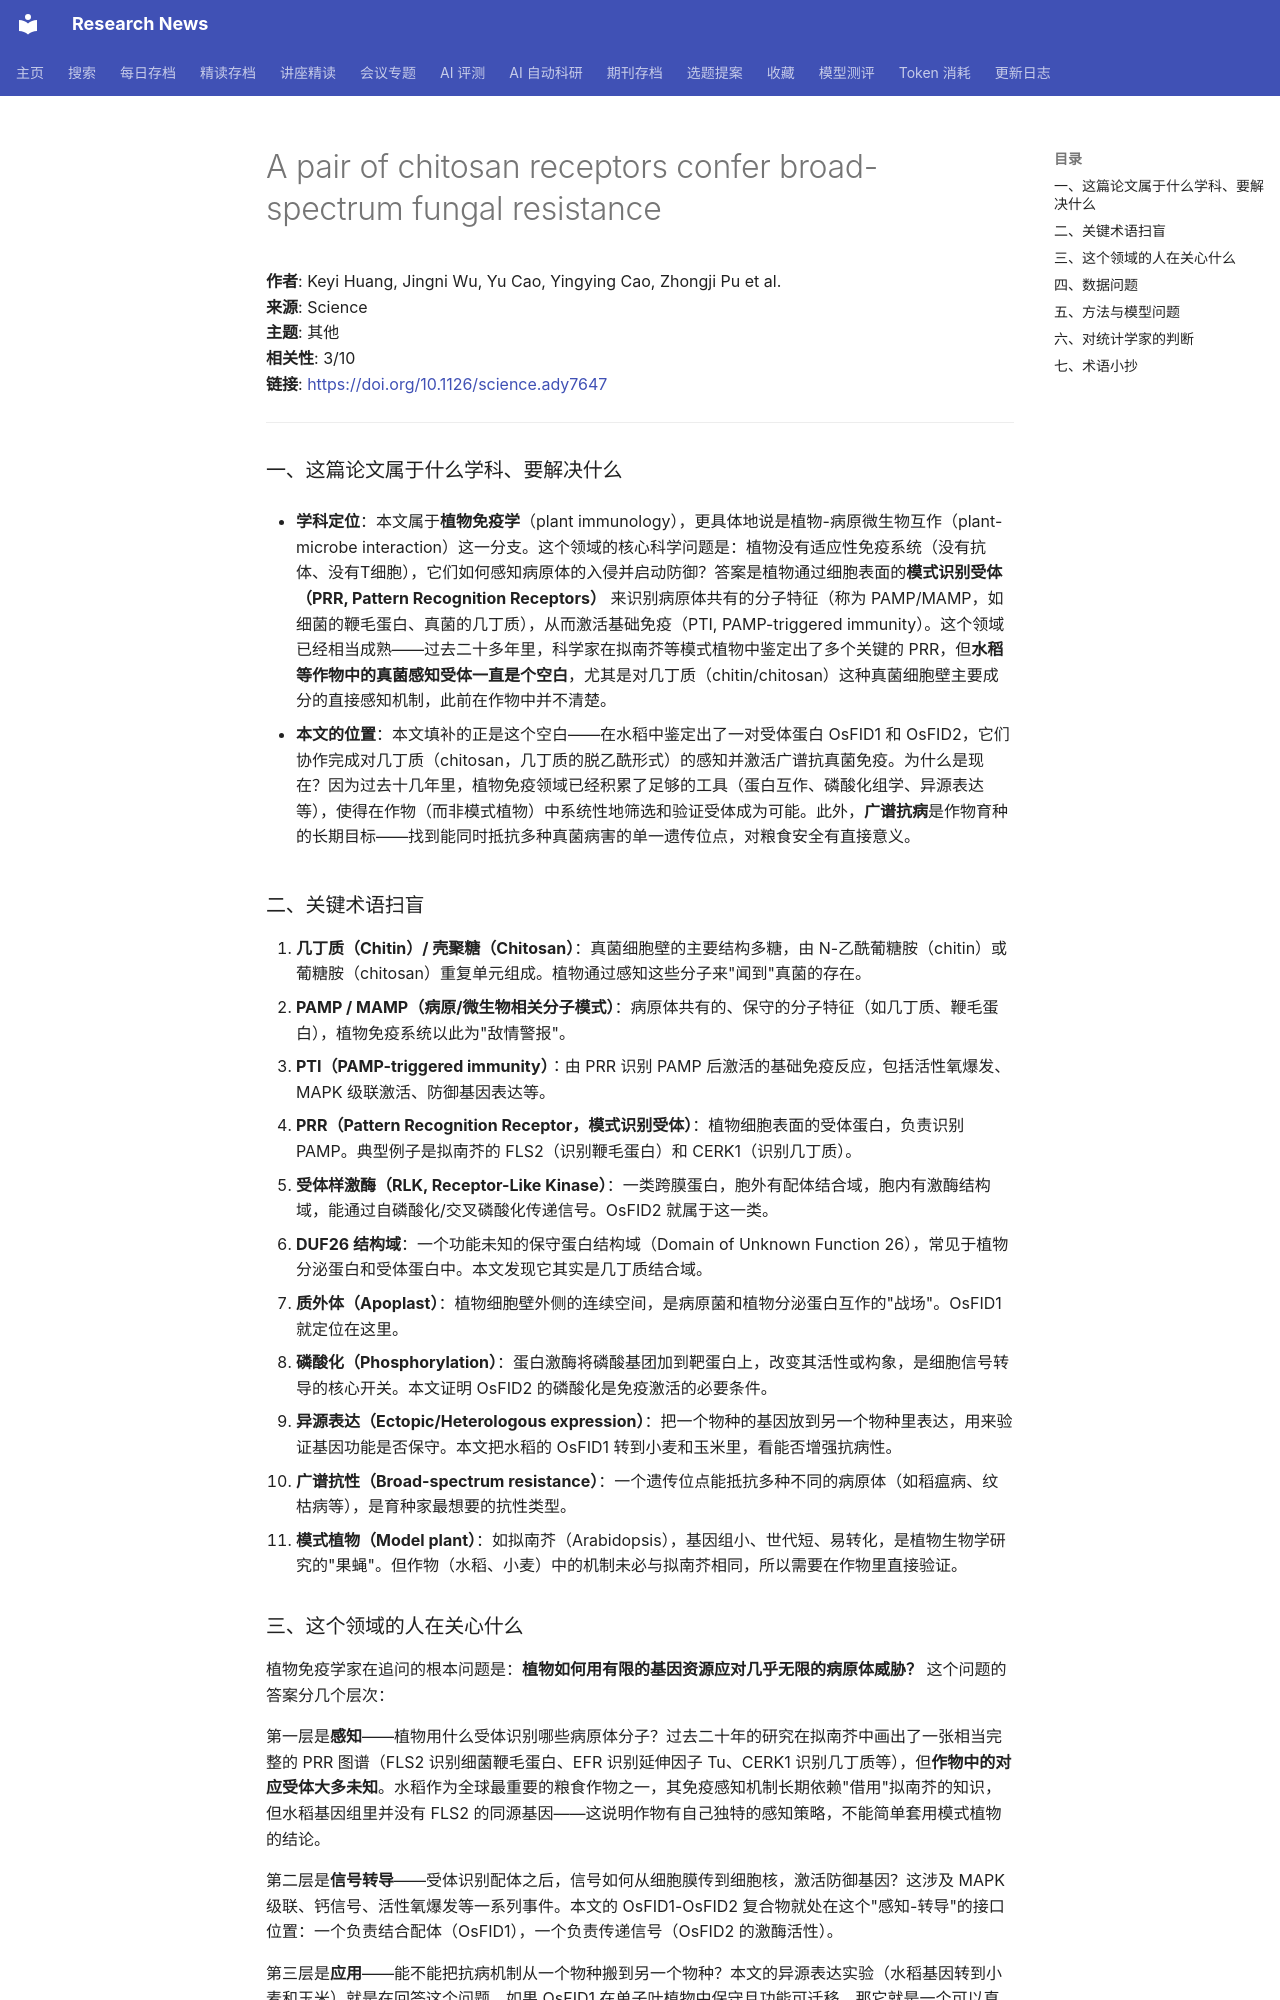

repository: cxy0714/research-news · page: deep_reads/2026-10-16-10.1126_science.ady7647/index.html · generator: mkdocs

# A pair of chitosan receptors confer broad-spectrum fungal resistance

**作者**: Keyi Huang, Jingni Wu, Yu Cao, Yingying Cao, Zhongji Pu et al.  
**来源**: Science  
**主题**: 其他  
**相关性**: 3/10  
**链接**: <https://doi.org/10.1126/science.ady7647>

---

### 一、这篇论文属于什么学科、要解决什么

- **学科定位**：本文属于**植物免疫学**（plant immunology），更具体地说是植物-病原微生物互作（plant-microbe interaction）这一分支。这个领域的核心科学问题是：植物没有适应性免疫系统（没有抗体、没有T细胞），它们如何感知病原体的入侵并启动防御？答案是植物通过细胞表面的**模式识别受体（PRR, Pattern Recognition Receptors）** 来识别病原体共有的分子特征（称为 PAMP/MAMP，如细菌的鞭毛蛋白、真菌的几丁质），从而激活基础免疫（PTI, PAMP-triggered immunity）。这个领域已经相当成熟——过去二十多年里，科学家在拟南芥等模式植物中鉴定出了多个关键的 PRR，但**水稻等作物中的真菌感知受体一直是个空白**，尤其是对几丁质（chitin/chitosan）这种真菌细胞壁主要成分的直接感知机制，此前在作物中并不清楚。

- **本文的位置**：本文填补的正是这个空白——在水稻中鉴定出了一对受体蛋白 OsFID1 和 OsFID2，它们协作完成对几丁质（chitosan，几丁质的脱乙酰形式）的感知并激活广谱抗真菌免疫。为什么是现在？因为过去十几年里，植物免疫领域已经积累了足够的工具（蛋白互作、磷酸化组学、异源表达等），使得在作物（而非模式植物）中系统性地筛选和验证受体成为可能。此外，**广谱抗病**是作物育种的长期目标——找到能同时抵抗多种真菌病害的单一遗传位点，对粮食安全有直接意义。

### 二、关键术语扫盲

1. **几丁质（Chitin）/ 壳聚糖（Chitosan）**：真菌细胞壁的主要结构多糖，由 N-乙酰葡糖胺（chitin）或葡糖胺（chitosan）重复单元组成。植物通过感知这些分子来"闻到"真菌的存在。
2. **PAMP / MAMP（病原/微生物相关分子模式）**：病原体共有的、保守的分子特征（如几丁质、鞭毛蛋白），植物免疫系统以此为"敌情警报"。
3. **PTI（PAMP-triggered immunity）**：由 PRR 识别 PAMP 后激活的基础免疫反应，包括活性氧爆发、MAPK 级联激活、防御基因表达等。
4. **PRR（Pattern Recognition Receptor，模式识别受体）**：植物细胞表面的受体蛋白，负责识别 PAMP。典型例子是拟南芥的 FLS2（识别鞭毛蛋白）和 CERK1（识别几丁质）。
5. **受体样激酶（RLK, Receptor-Like Kinase）**：一类跨膜蛋白，胞外有配体结合域，胞内有激酶结构域，能通过自磷酸化/交叉磷酸化传递信号。OsFID2 就属于这一类。
6. **DUF26 结构域**：一个功能未知的保守蛋白结构域（Domain of Unknown Function 26），常见于植物分泌蛋白和受体蛋白中。本文发现它其实是几丁质结合域。
7. **质外体（Apoplast）**：植物细胞壁外侧的连续空间，是病原菌和植物分泌蛋白互作的"战场"。OsFID1 就定位在这里。
8. **磷酸化（Phosphorylation）**：蛋白激酶将磷酸基团加到靶蛋白上，改变其活性或构象，是细胞信号转导的核心开关。本文证明 OsFID2 的磷酸化是免疫激活的必要条件。
9. **异源表达（Ectopic/Heterologous expression）**：把一个物种的基因放到另一个物种里表达，用来验证基因功能是否保守。本文把水稻的 OsFID1 转到小麦和玉米里，看能否增强抗病性。
10. **广谱抗性（Broad-spectrum resistance）**：一个遗传位点能抵抗多种不同的病原体（如稻瘟病、纹枯病等），是育种家最想要的抗性类型。
11. **模式植物（Model plant）**：如拟南芥（Arabidopsis），基因组小、世代短、易转化，是植物生物学研究的"果蝇"。但作物（水稻、小麦）中的机制未必与拟南芥相同，所以需要在作物里直接验证。
